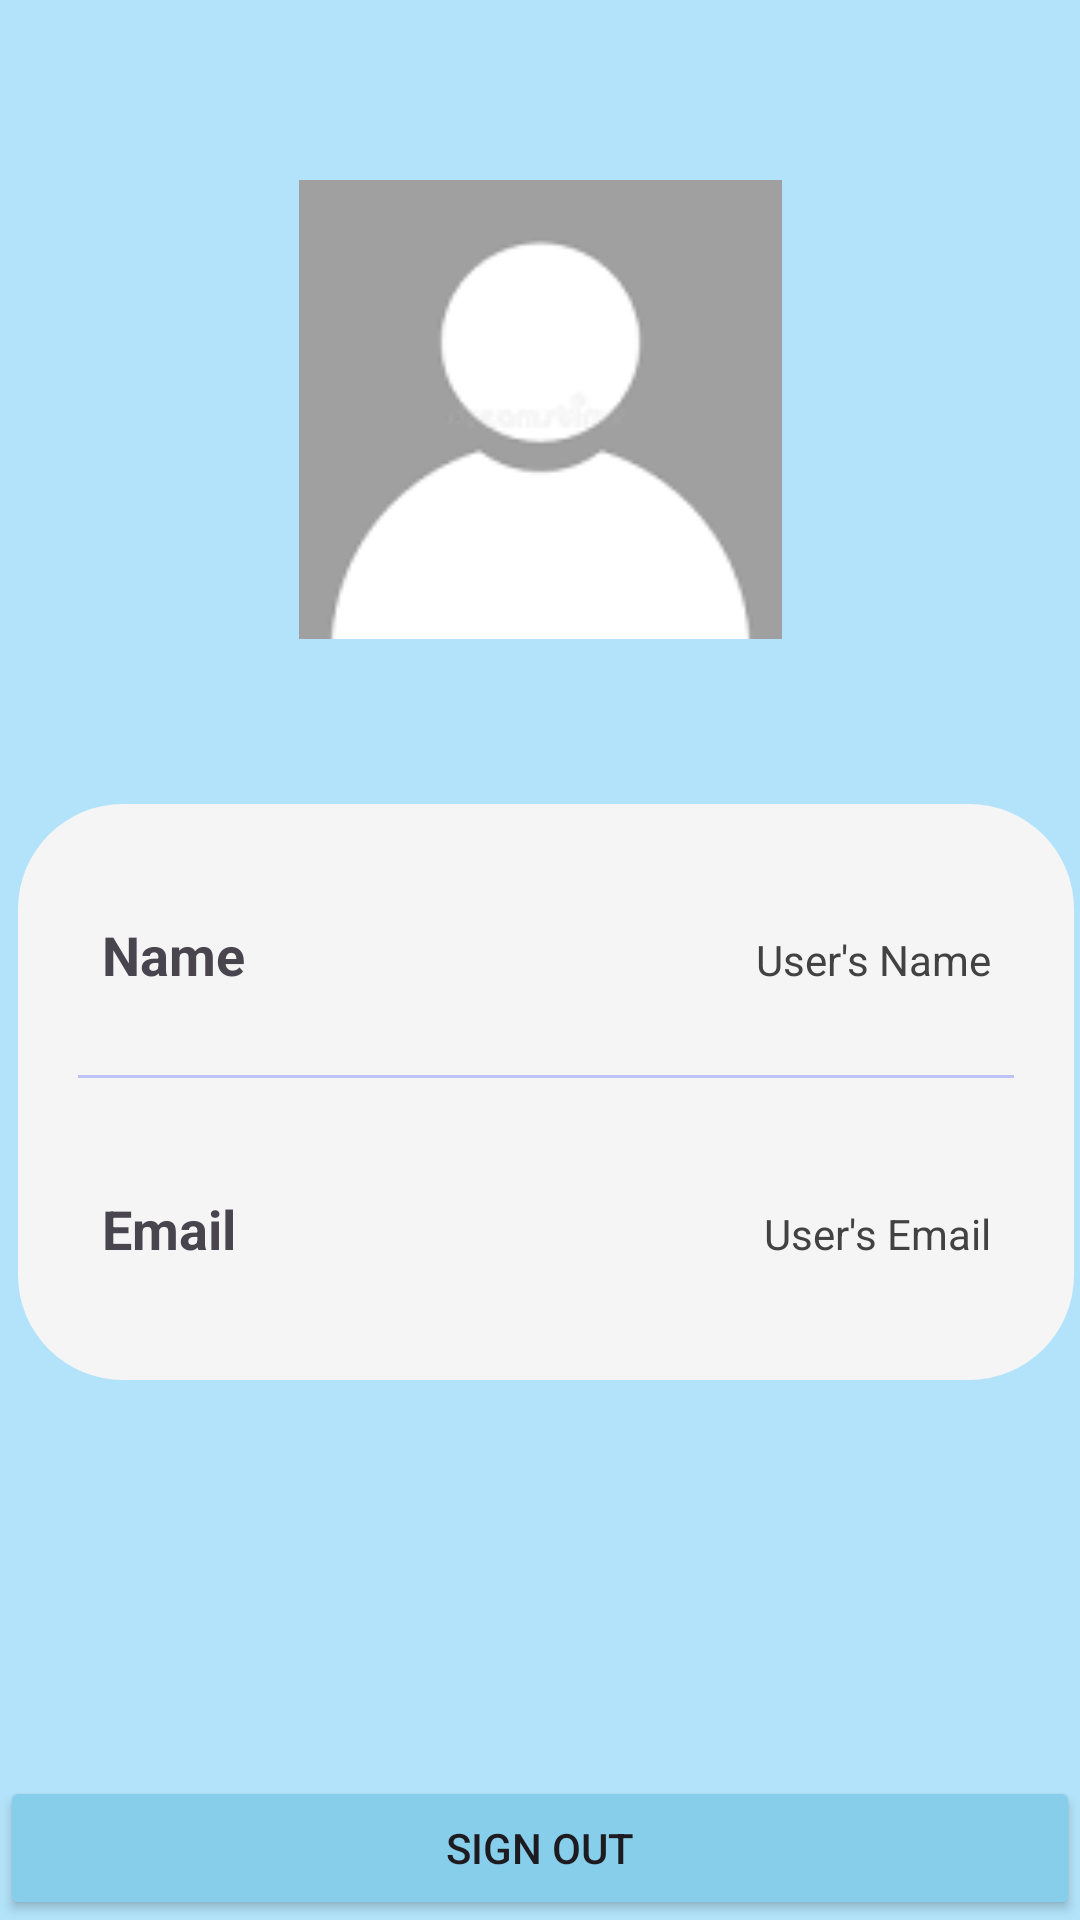

Reconstruct the res/layout file that produces this screen, plus the resources it refers to.
<!-- AndroidManifest.xml: application theme Theme.Material3.Light -->
<!-- res/layout/activity_user_profile.xml -->
<?xml version="1.0" encoding="utf-8"?>
<androidx.constraintlayout.widget.ConstraintLayout xmlns:android="http://schemas.android.com/apk/res/android"
    xmlns:app="http://schemas.android.com/apk/res-auto"
    xmlns:tools="http://schemas.android.com/tools"
    android:layout_width="match_parent"
    android:layout_height="match_parent"
    android:background="@drawable/profile_bg"
    android:elevation="3dp"
    tools:context=".UserProfile">


    <ImageView
        android:id="@+id/profileIV"
        android:layout_width="161dp"
        android:layout_height="153dp"
        android:layout_centerHorizontal="true"
        android:scaleType="centerCrop"
        android:src="@drawable/user"
        app:layout_constraintBottom_toTopOf="@+id/signout"
        app:layout_constraintEnd_toEndOf="parent"
        app:layout_constraintStart_toStartOf="parent"
        app:layout_constraintTop_toTopOf="parent"
        app:layout_constraintVertical_bias="0.137" />

    <LinearLayout
        android:id="@+id/linearlayout"
        android:layout_width="352dp"
        android:layout_height="192dp"
        android:layout_marginStart="24dp"
        android:layout_marginEnd="24dp"
        android:background="@drawable/white_bg"
        android:orientation="vertical"
        android:padding="10dp"
        app:layout_constraintBottom_toTopOf="@+id/signout"

        app:layout_constraintEnd_toEndOf="parent"
        app:layout_constraintHorizontal_bias="0.454"
        app:layout_constraintStart_toStartOf="parent"
        app:layout_constraintTop_toBottomOf="@+id/profileIV"
        app:layout_constraintVertical_bias="0.295">

        <LinearLayout
            android:layout_width="match_parent"
            android:layout_height="wrap_content"
            android:layout_marginLeft="10dp"
            android:layout_marginTop="20dp"
            android:layout_marginRight="10dp"
            android:layout_marginBottom="10dp"
            android:orientation="horizontal"
            android:padding="8dp">

            <TextView
                android:id="@+id/name_title"
                android:layout_width="wrap_content"
                android:layout_height="wrap_content"
                android:layout_weight="1"
                android:text="Name"
                android:textSize="18sp"
                android:textStyle="bold" />

            <TextView
                android:id="@+id/nameTV"
                android:layout_width="wrap_content"
                android:layout_height="wrap_content"
                android:layout_weight="1"
                android:text="User's Name"
                android:textAlignment="viewEnd"
                android:textColor="@color/grey" />

        </LinearLayout>

        <androidx.appcompat.widget.AppCompatImageView
            android:layout_width="match_parent"
            android:layout_height="1dp"
            android:layout_margin="10dp"
            android:alpha="0.5"
            android:background="@color/lavender" />

        <LinearLayout
            android:layout_width="match_parent"
            android:layout_height="wrap_content"
            android:layout_marginLeft="10dp"
            android:layout_marginTop="20dp"
            android:layout_marginRight="10dp"
            android:layout_marginBottom="10dp"
            android:orientation="horizontal"
            android:padding="8dp">

            <TextView
                android:id="@+id/email_title"
                android:layout_width="wrap_content"
                android:layout_height="wrap_content"
                android:layout_weight="1"
                android:text="Email"
                android:textSize="18sp"
                android:textStyle="bold" />

            <TextView
                android:id="@+id/emailTV"
                android:layout_width="wrap_content"
                android:layout_height="wrap_content"
                android:layout_weight="1"
                android:text="User's Email"
                android:textAlignment="viewEnd"
                android:textColor="@color/grey" />

        </LinearLayout>


    </LinearLayout>

    <Button
        android:id="@+id/signout"
        android:layout_width="fill_parent"
        android:layout_height="wrap_content"
        android:backgroundTint="#87CEEB"
        android:text="Sign Out"
        app:layout_constraintBottom_toBottomOf="parent"
        app:layout_constraintEnd_toEndOf="parent"
        app:layout_constraintHorizontal_bias="0.0"
        app:layout_constraintStart_toStartOf="parent" />


</androidx.constraintlayout.widget.ConstraintLayout>
<!-- resources referenced by this layout -->
<resources>
  <color name="grey">#ff424242</color>
  <color name="lavender">#8692f7</color>
  <!-- drawable profile_bg: jpg bitmap (drawable, 3984 bytes) -->
  <!-- drawable user: png bitmap (drawable, 1141 bytes) -->
  <!-- drawable white_bg (drawable) -->
  <?xml version="1.0" encoding="utf-8"?>
  
  <selector xmlns:android="http://schemas.android.com/apk/res/android">
  
      <item>
          <shape android:shape="rectangle">
              <corners android:radius="35dp"/>
              <solid android:color="#F5F5F5"/>
          </shape>
      </item>
  
  </selector>
</resources>
